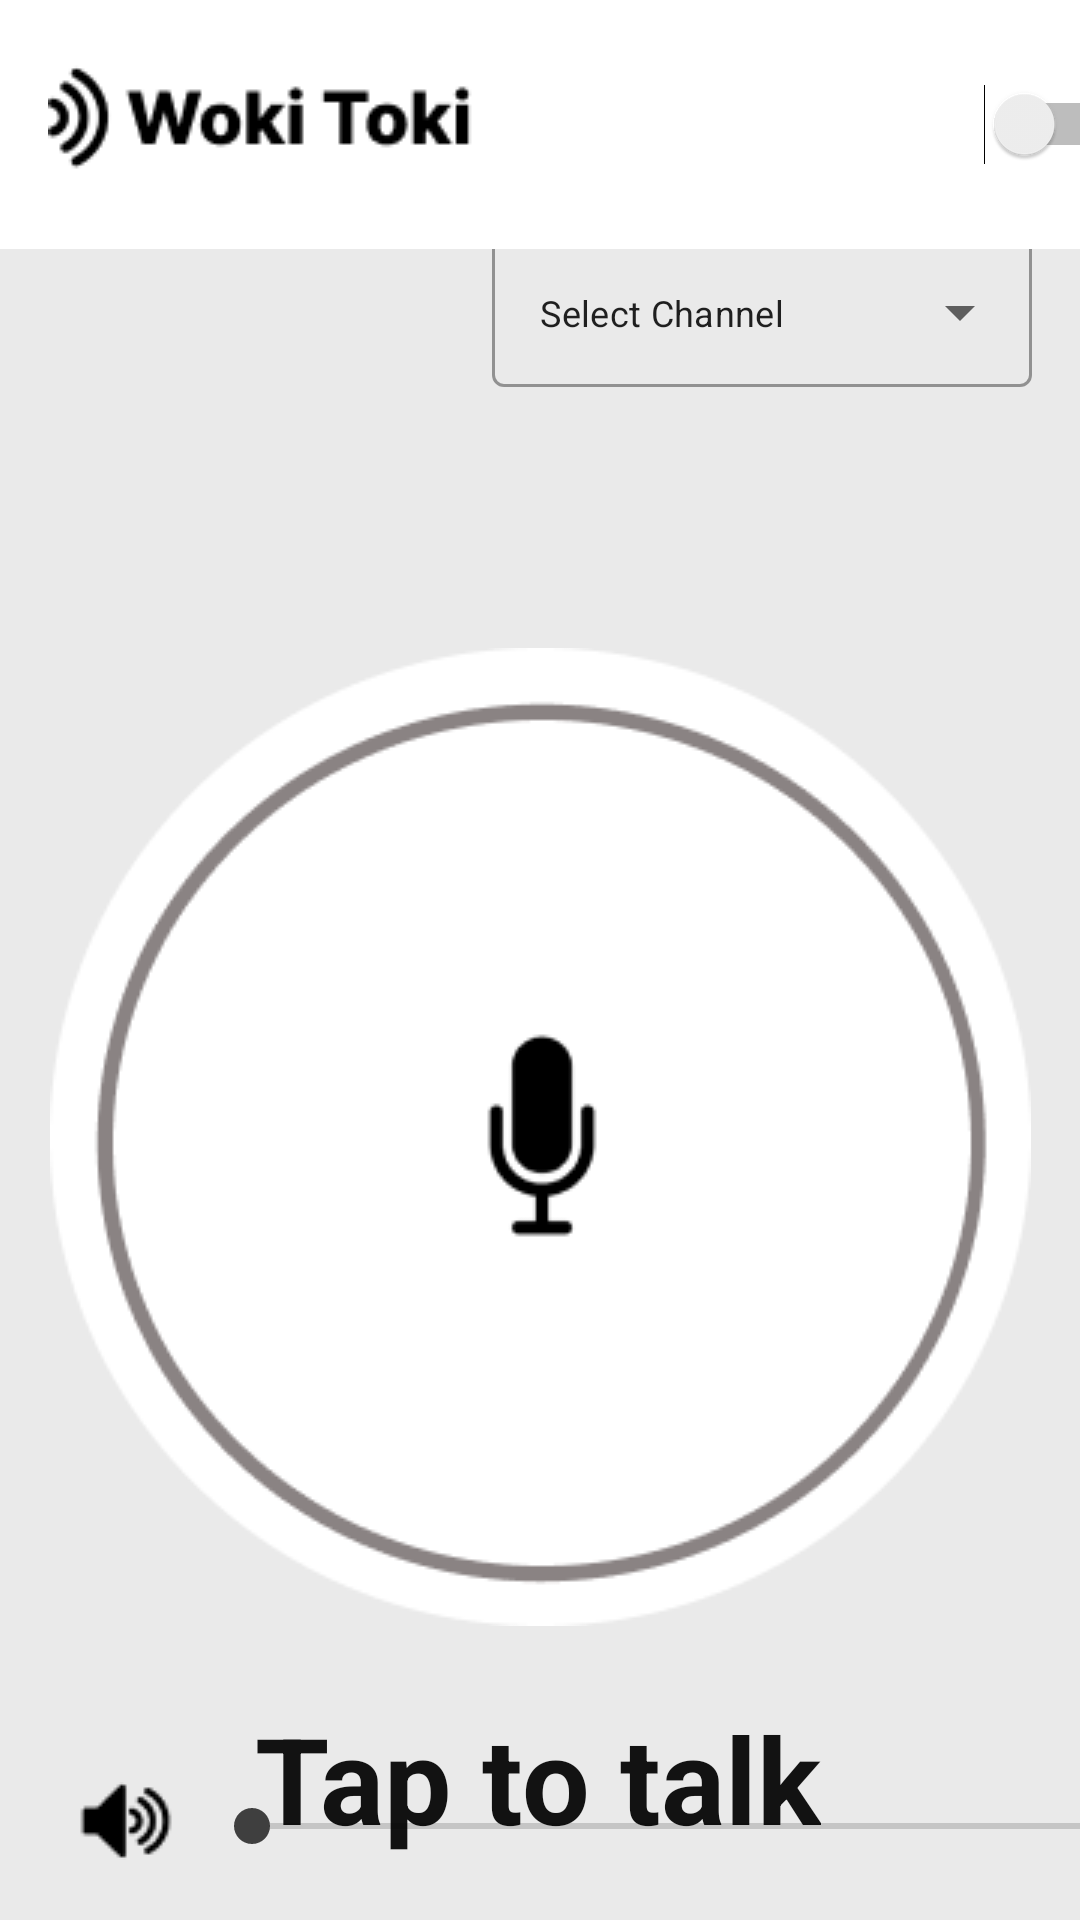

Write the Android layout XML for this screen, with the resource values it uses.
<!-- AndroidManifest.xml: application theme Theme.WokiToki -->
<!-- res/layout/activity_home.xml -->
<?xml version="1.0" encoding="utf-8"?>
<androidx.constraintlayout.widget.ConstraintLayout xmlns:android="http://schemas.android.com/apk/res/android"
    xmlns:app="http://schemas.android.com/apk/res-auto"
    xmlns:tools="http://schemas.android.com/tools"
    android:id="@+id/homeact"
    android:layout_width="match_parent"
    android:layout_height="match_parent"
    android:background="#EAEAEA"
    tools:context=".HomeActivity">

    <com.google.android.material.textfield.TextInputLayout
        style="@style/Widget.MaterialComponents.TextInputLayout.OutlinedBox.ExposedDropdownMenu"
        android:layout_width="180dp"
        android:layout_height="60dp"
        android:layout_margin="16dp"
        android:layout_marginEnd="-1dp"
        app:layout_constraintBottom_toBottomOf="parent"
        app:layout_constraintEnd_toEndOf="parent"
        app:layout_constraintHorizontal_bias="1.0"
        app:layout_constraintStart_toStartOf="parent"
        app:layout_constraintTop_toTopOf="@+id/navbg"
        app:layout_constraintVertical_bias="0.105">

        <AutoCompleteTextView
            android:id="@+id/auto_complete_text"
            android:layout_width="180dp"
            android:layout_height="50dp"
            android:inputType="none"
            android:text="Select Channel"
            android:textSize="12sp" />
    </com.google.android.material.textfield.TextInputLayout>

    <ImageButton
        android:id="@+id/bigwhitemic"
        android:layout_width="wrap_content"
        android:layout_height="wrap_content"
        android:layout_marginTop="216dp"
        android:background="@android:color/transparent"
        android:contentDescription="Click mo q"
        app:layout_constraintEnd_toEndOf="parent"
        app:layout_constraintStart_toStartOf="parent"
        app:layout_constraintTop_toTopOf="parent"
        app:srcCompat="@drawable/micbtn" />

    <TextView
        android:id="@+id/ttttext"
        android:layout_width="wrap_content"
        android:layout_height="wrap_content"
        android:layout_marginTop="24dp"
        android:text="Tap to talk"
        android:textColor="#121212"
        android:textSize="40dp"
        android:textStyle="bold"
        app:layout_constraintEnd_toEndOf="parent"
        app:layout_constraintHorizontal_bias="0.497"
        app:layout_constraintStart_toStartOf="parent"
        app:layout_constraintTop_toBottomOf="@+id/bigwhitemic" />

    <SeekBar
        android:id="@+id/seekBar2"
        android:layout_width="319dp"
        android:layout_height="50dp"
        android:layout_marginEnd="4dp"
        app:layout_constraintBottom_toBottomOf="parent"
        app:layout_constraintEnd_toEndOf="parent"
        app:layout_constraintHorizontal_bias="0.0"
        app:layout_constraintStart_toEndOf="@+id/speakerbtn"
        app:layout_constraintTop_toTopOf="parent"
        app:layout_constraintVertical_bias="0.989" />

    <ImageButton
        android:id="@+id/speakerbtn"
        android:layout_width="52dp"
        android:layout_height="45dp"
        android:layout_marginStart="16dp"
        android:background="@android:color/transparent"
        android:contentDescription="Click mo q"
        app:layout_constraintBottom_toBottomOf="parent"
        app:layout_constraintStart_toStartOf="parent"
        app:layout_constraintTop_toTopOf="parent"
        app:layout_constraintVertical_bias="0.982"
        app:srcCompat="@drawable/volup" />

    <ImageView
        android:id="@+id/navbg"
        android:layout_width="410dp"
        android:layout_height="83dp"
        app:layout_constraintStart_toStartOf="parent"
        app:layout_constraintTop_toTopOf="parent"
        app:srcCompat="@drawable/navbg" />

    <Switch
        android:id="@+id/switch3"
        android:layout_width="wrap_content"
        android:layout_height="wrap_content"
        android:layout_marginStart="328dp"
        android:layout_marginTop="28dp"
        app:layout_constraintStart_toStartOf="parent"
        app:layout_constraintTop_toTopOf="parent" />

    <ImageView
        android:id="@+id/imageView8"
        android:layout_width="wrap_content"
        android:layout_height="wrap_content"
        android:layout_marginStart="16dp"
        android:layout_marginTop="20dp"
        app:layout_constraintStart_toStartOf="@+id/navbg"
        app:layout_constraintTop_toTopOf="parent"
        app:srcCompat="@drawable/wokilogonav" />

</androidx.constraintlayout.widget.ConstraintLayout>
<!-- resources referenced by this layout -->
<resources>
  <!-- drawable micbtn: png bitmap (drawable, 11481 bytes) -->
  <!-- drawable navbg: png bitmap (drawable, 395 bytes) -->
  <!-- drawable volup: png bitmap (drawable, 1117 bytes) -->
  <!-- drawable wokilogonav: png bitmap (drawable, 2451 bytes) -->
  <style name="Theme.WokiToki" parent="Theme.MaterialComponents.DayNight.DarkActionBar">
          
          <item name="colorPrimary">@color/purple_500</item>
          <item name="colorPrimaryVariant">@color/purple_700</item>
          <item name="colorOnPrimary">@color/white</item>
          
          <item name="colorSecondary">@color/teal_200</item>
          <item name="colorSecondaryVariant">@color/teal_700</item>
          <item name="colorOnSecondary">@color/black</item>
          
          <item name="android:statusBarColor">?attr/colorPrimaryVariant</item>
          
      </style>
  <color name="purple_500">#2B2B2B</color>
  <color name="purple_700">#FF3700B3</color>
  <color name="white">#FFFFFFFF</color>
  <color name="teal_200">#3F3F3F</color>
  <color name="teal_700">#FF018786</color>
  <color name="black">#FF000000</color>
</resources>
